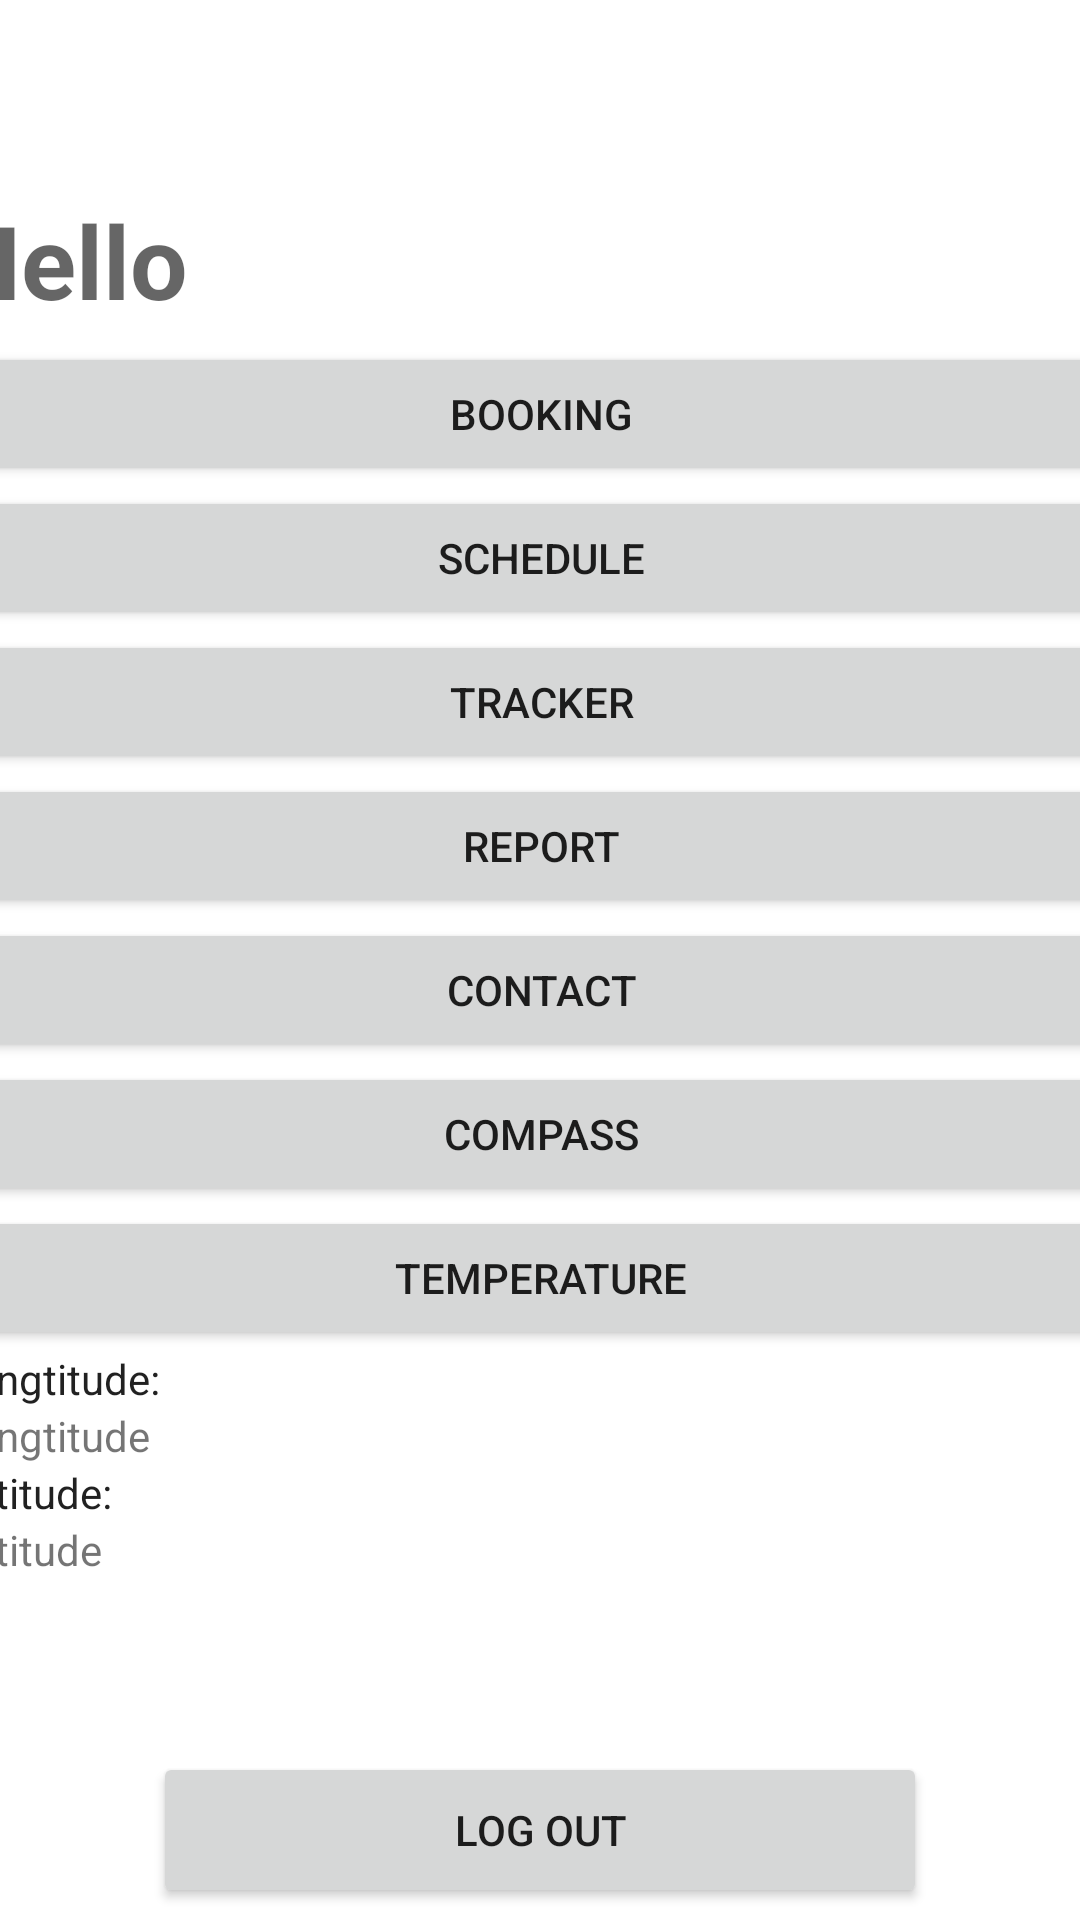

Reconstruct the res/layout file that produces this screen, plus the resources it refers to.
<!-- AndroidManifest.xml: application theme Theme.Umpbus1 -->
<!-- res/layout/activity_menu.xml -->
<?xml version="1.0" encoding="utf-8"?>
<androidx.constraintlayout.widget.ConstraintLayout
    xmlns:android="http://schemas.android.com/apk/res/android"
    xmlns:app="http://schemas.android.com/apk/res-auto"
    xmlns:tools="http://schemas.android.com/tools"
    android:layout_width="match_parent"
    android:layout_height="match_parent"
    tools:context=".MenuActivity">





    <LinearLayout
        android:id="@+id/linearLayout2"
        android:layout_width="395dp"
        android:layout_height="516dp"
        android:layout_marginTop="64dp"
        android:orientation="vertical"
        app:layout_constraintEnd_toEndOf="parent"
        app:layout_constraintStart_toStartOf="parent"
        app:layout_constraintTop_toTopOf="parent">

        <TextView
            android:id="@+id/nameView"
            android:layout_width="match_parent"
            android:layout_height="50dp"
            android:text="Hello"
            android:textAppearance="@style/TextAppearance.AppCompat.Display1"
            android:textStyle="bold" />

        <Button
            android:id="@+id/bookingB"
            android:layout_width="match_parent"
            android:layout_height="wrap_content"
            android:text="Booking" />
        <Button
            android:id="@+id/scheduleB"
            android:layout_width="match_parent"
            android:layout_height="wrap_content"
            android:text="Schedule" />

        <Button
            android:id="@+id/trackerB"
            android:layout_width="match_parent"
            android:layout_height="wrap_content"
            android:text="tracker" />


        <Button
            android:id="@+id/reportB"
            android:layout_width="match_parent"
            android:layout_height="wrap_content"
            android:text="Report" />

        <Button
            android:id="@+id/contactB"
            android:layout_width="match_parent"
            android:layout_height="wrap_content"
            android:text="Contact" />
        <Button
            android:id="@+id/compassB"
            android:layout_width="match_parent"
            android:layout_height="wrap_content"
            android:text="Compass" />
        <Button
            android:id="@+id/tempB"
            android:layout_width="match_parent"
            android:layout_height="wrap_content"
            android:text="Temperature" />

        <TextView
            android:id="@+id/textView5"
            android:layout_width="match_parent"
            android:layout_height="wrap_content"
            android:text="Longtitude:"
            android:textAppearance="@style/TextAppearance.AppCompat.Body1" />

        <TextView
            android:id="@+id/longtitude"
            android:layout_width="match_parent"
            android:layout_height="wrap_content"
            android:text="Longtitude" />

        <TextView
            android:id="@+id/textView6"
            android:layout_width="match_parent"
            android:layout_height="wrap_content"
            android:text="Latitude:"
            android:textAppearance="@style/TextAppearance.AppCompat.Body1" />

        <TextView
            android:id="@+id/latitude"
            android:layout_width="match_parent"
            android:layout_height="wrap_content"
            android:text="Latitude" />

    </LinearLayout>

    <Button
        android:id="@+id/logout"
        android:layout_width="258dp"
        android:layout_height="52dp"
        android:layout_weight="1"
        android:text="Log out"
        app:layout_constraintBottom_toBottomOf="parent"
        app:layout_constraintEnd_toEndOf="parent"
        app:layout_constraintStart_toStartOf="parent"
        app:layout_constraintTop_toBottomOf="@+id/linearLayout2"
        app:layout_constraintVertical_bias="0.496" />

</androidx.constraintlayout.widget.ConstraintLayout>
<!-- resources referenced by this layout -->
<resources>
  <style name="Theme.Umpbus1" parent="Theme.MaterialComponents.DayNight.DarkActionBar">
          
          <item name="colorPrimary">#03989E</item>
          <item name="colorPrimaryVariant">@color/purple_700</item>
          <item name="colorOnPrimary">@color/white</item>
          
          <item name="colorSecondary">@color/teal_200</item>
          <item name="colorSecondaryVariant">@color/teal_700</item>
          <item name="colorOnSecondary">@color/black</item>
          
          <item name="android:statusBarColor">@color/teal_700</item>
          
      </style>
  <!-- not gathered from this repository: default colours our renderer supplied (Android Studio template values) -->
  <color name="purple_700">#FF3700B3</color>
  <color name="teal_200">#FF03DAC5</color>
  <color name="teal_700">#FF018786</color>
  <color name="black">#FF000000</color>
  <color name="white">#FFFFFFFF</color>
</resources>
